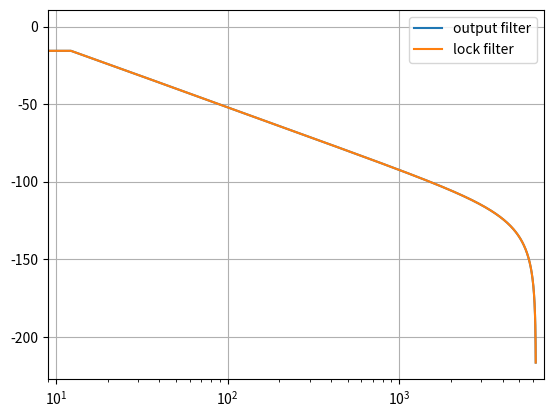
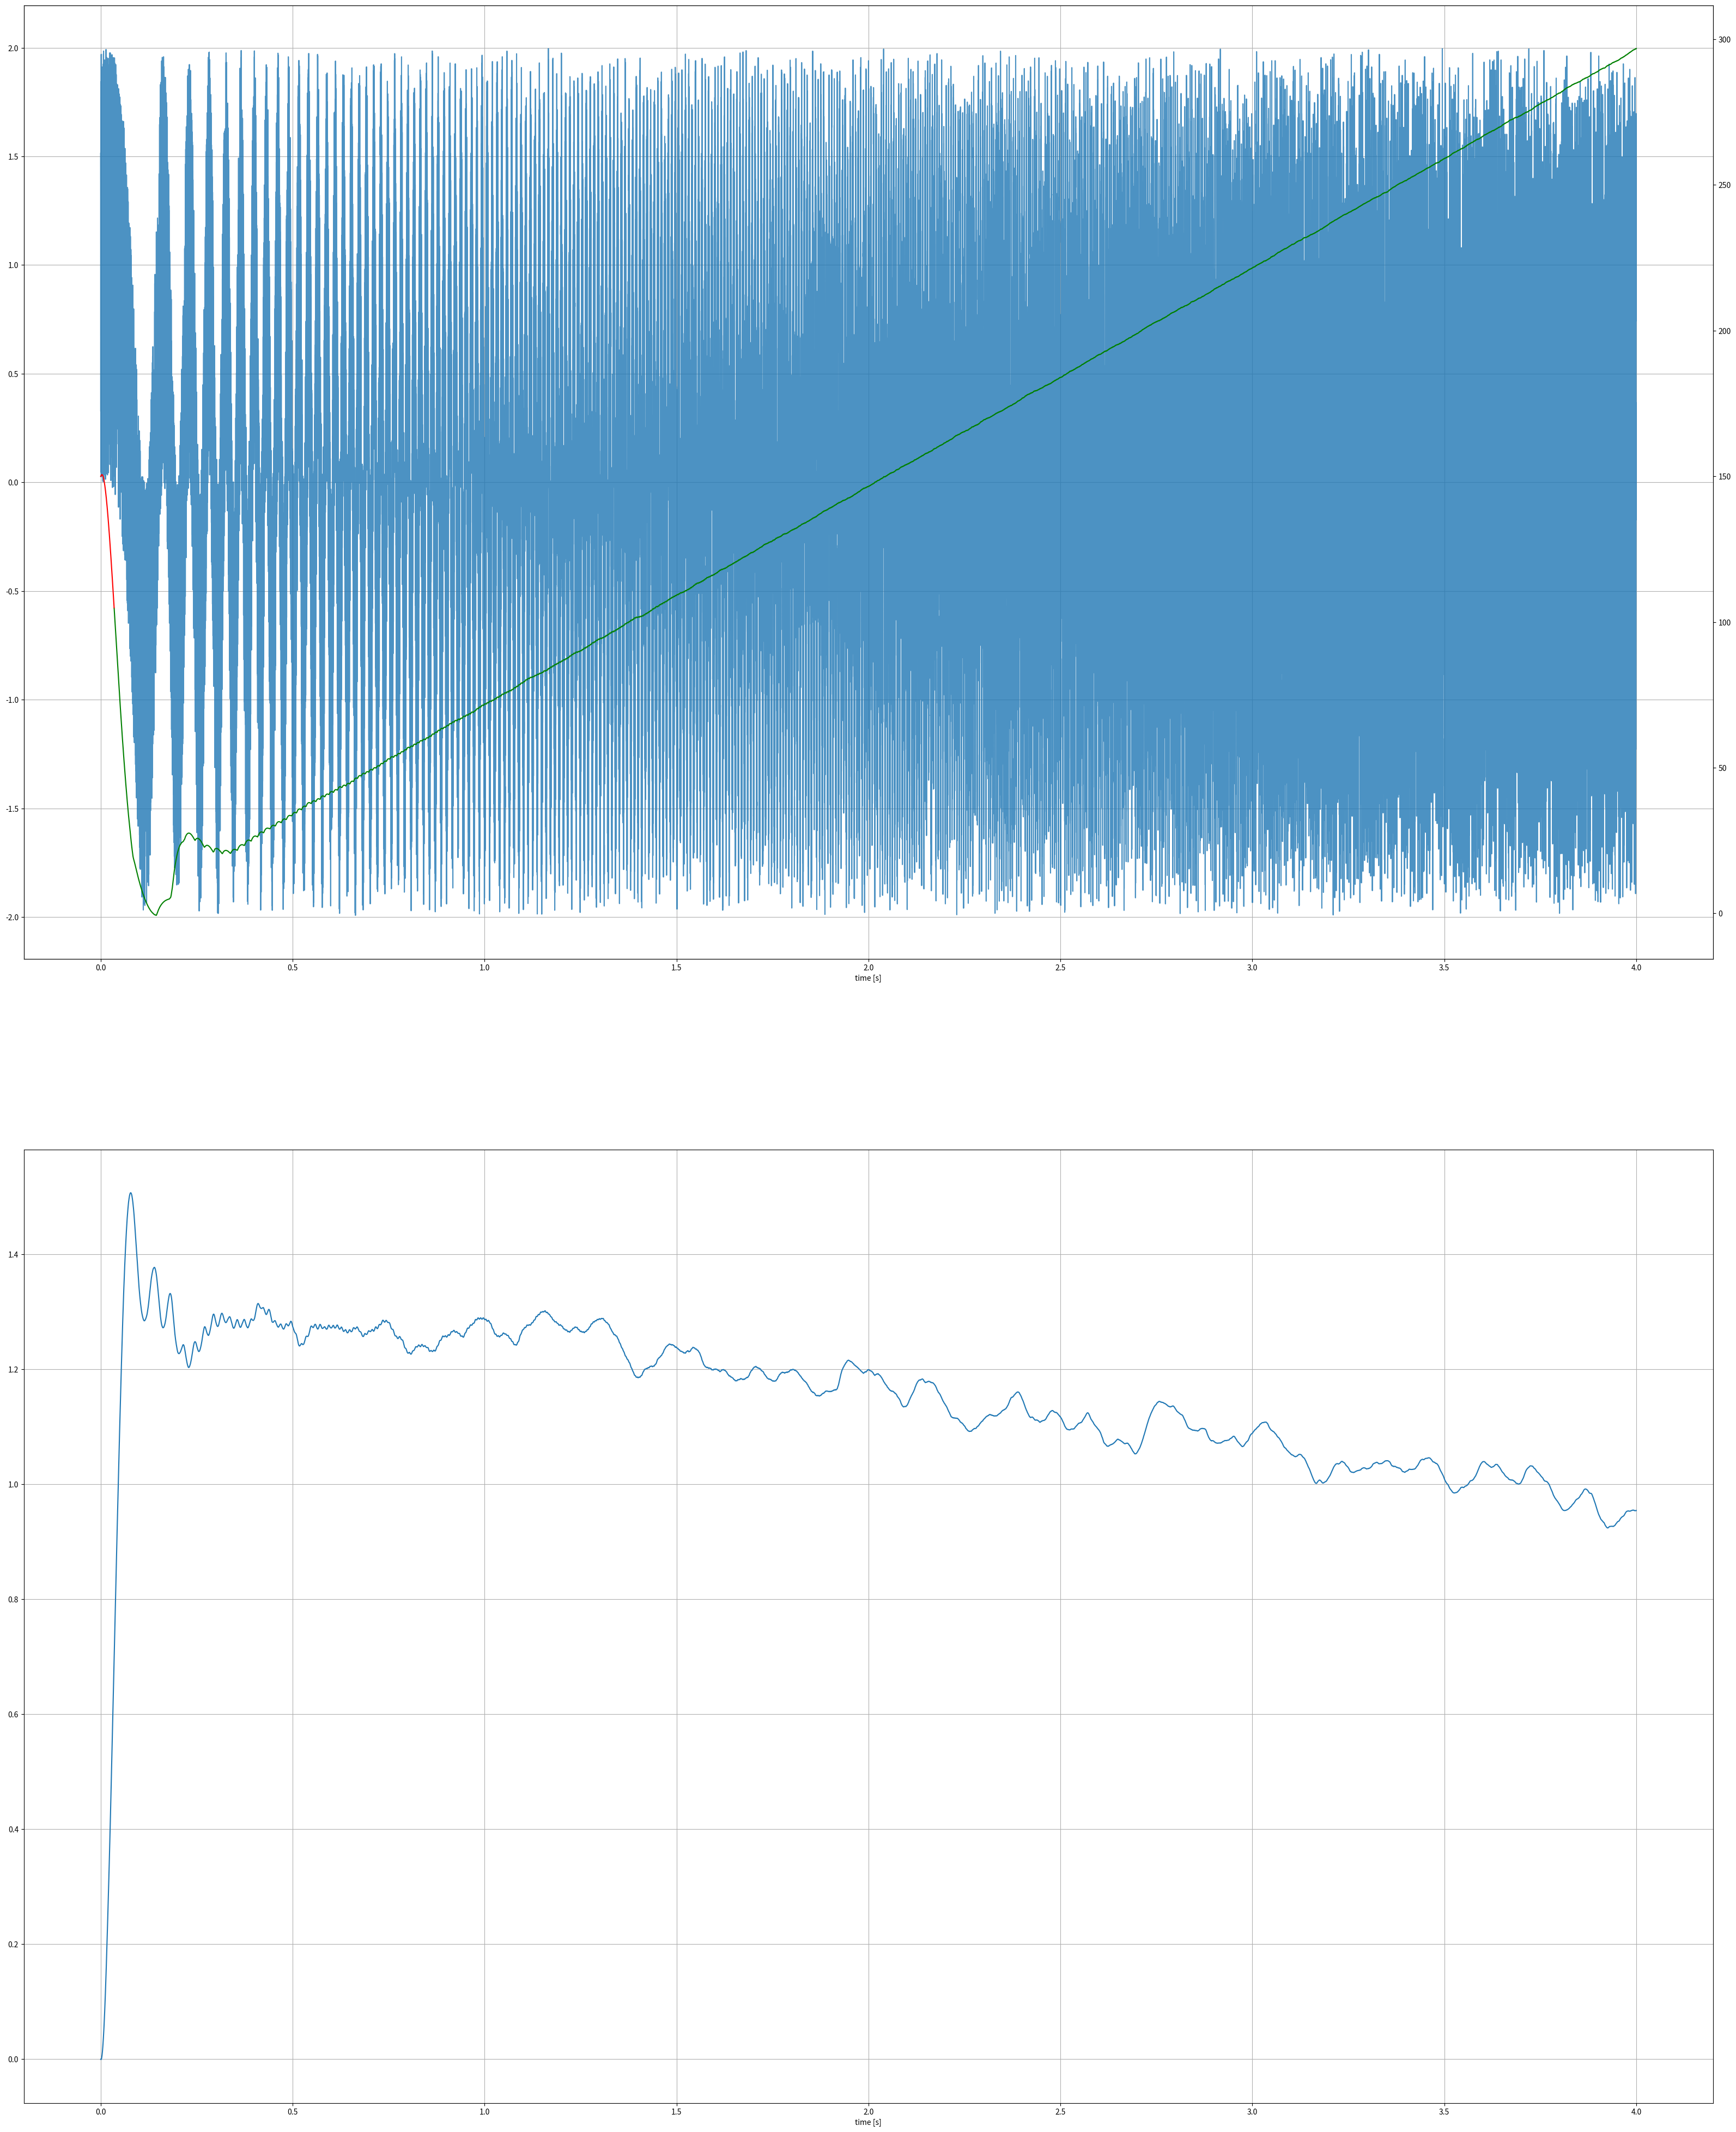

Generate these figures, in order, with matplotlib: (Note: this script raises an exception after producing the figures.)
import math
import cmath
import random

import numpy as np

import scipy.signal as sig
from scipy.fftpack import fft, fftshift
import scipy.io.wavfile as wv

import matplotlib.pyplot as plt


def array_prnt(data):
    s = [data[n:n+8] for n in range(0, len(data), 8)]

    for l in s:
        print("    " + ", ".join(
            list(map(lambda n: "{}{:.8f}f".format(" " if n >= 0 else "", round(n, 8)), l))) + ",")
    print("---")


class SimpleBiquad:
    def __init__(self, b, a):
        self.b0, self.b1, self.b2 = b
        self.a0, self.a1, self.a2 = a
        self.x1, self.x2, self.y1, self.y2 = [0.0] * 4

    def __call__(self, x):
        y = self.b0 * x + self.b1 * self.x1 + self.b2 * \
            self.x2 - self.a1 * self.y1 - self.a2 * self.y2
        self.x2, self.x1 = self.x1, x
        self.y2, self.y1 = self.y1, y
        return y

    def get_taps(self):
        return [self.b0, self.b1, self.b2], [self.a0, self.a1, self.a2]


class PLL:
    def __init__(self, cf, sr, loop_gain=8.0, loop_filt=False):
        self.ref = 0.0
        self.old_ref = 0.0
        self.phase = 0.0
        self.integral = 0.0
        self.cf = cf
        self.sr = sr
        self.loop_gain = loop_gain

        if not loop_filt:
            self.loop_filt = None
        else:
            self.loop_filt = SimpleBiquad(*sig.butter(2, 100, fs=self.sr))

        self.out_filt = SimpleBiquad(*sig.butter(2, 5, fs=self.sr))
        array_prnt(np.concatenate(self.out_filt.get_taps()))
        self.lock_filt = SimpleBiquad(*sig.butter(2, 5, fs=self.sr))

        b_taps, a_taps = self.out_filt.get_taps()
        w, h = sig.freqz(b_taps, a_taps)

        w *= (self.sr / 2) / math.pi
        plt.plot(w, 20 * np.log10(abs(h)), label="output filter")

        b_taps, a_taps = self.lock_filt.get_taps()
        _, h = sig.freqz(b_taps, a_taps)
        plt.plot(w, 20 * np.log10(abs(h)), label="lock filter")

        if loop_filt:
            b_taps, a_taps = self.loop_filt.get_taps()
            _, h = sig.freqz(b_taps, a_taps)
            plt.plot(w, 20 * np.log10(abs(h)), label="loop filter")

        plt.grid(True)
        plt.xscale("log")
        plt.xlim([0, self.sr / 1.8])
        #plt.ylim([-20, 15])
        plt.legend()
        plt.show()

    def update(self, x):
        loop_control = x * self.ref * self.loop_gain
        if not self.loop_filt is None:
            loop_control = self.loop_filt(loop_control)
        out = self.out_filt(loop_control)
        self.integral += loop_control / self.sr
        self.ref = math.sin(
            2 * math.pi * self.cf * (self.phase + self.integral))
        quad_ref = math.cos(
            2 * math.pi * self.cf * (self.phase + self.integral))
        lock = self.lock_filt(-quad_ref * x)

        self.phase += 1.0 / self.sr
        self.old_ref = self.ref

        return (out if self.loop_filt is None else
                (2 / self.loop_gain) * out), 2 * lock

    def __call__(self, xs):
        out = np.array(list(map(lambda x: self.update(x), xs)))
        return out.transpose()


def plot(pll, t, s, f1, f2):

    pll_out, lock_out = pll(s)
    fig, axs = plt.subplots(2, figsize=(40, 50))
    for ax in axs:
        ax.grid(True)

    axs[0].plot(t, s, alpha=0.8)
    axs[0].set_xlabel("time [s]")

    unlocked = np.ma.masked_where(lock_out > 0.7, pll_out)
    locked = np.ma.masked_where(lock_out <= 0.7, pll_out)

    cf = (f2 - f1) / 2
    ax2 = axs[0].twinx()
    ax2.plot(t, (locked * cf) + cf + f1, color="green")
    ax2.plot(t, (unlocked * cf) + cf + f1, color="red")
    ax2.set_xlabel("time [s]")

    axs[1].plot(t, lock_out)
    axs[1].set_xlabel("time [s]")
    plt.show()


pll1 = PLL(150, 12500)

t1 = np.arange(0, 4 + (1 / 12500), 1 / 12500)
s1 = sig.chirp(t1, f0=0, f1=300, t1=4, method='linear')
noise = (np.random.rand(len(s1)) * 2) - 1
s1 += noise

plot(pll1, t1, s1, 0, 300)

sr2, s2 = wv.read('samples/ctcss_sample.wav')
s2 = s2.astype(np.float32)
s2 /= np.iinfo(np.int32).max
t2 = np.arange(0, (len(s2) / sr2), 1 / sr2)

plot(pll1, t2, s2, 0, 300)
